Run: headless pygame with SDL's dummy video driver; simulated clock (each Clock.tick advances the game by its frame time, no real sleeping); random seed 0; keys injected as events and as key.get_pressed() state; no mouse input.
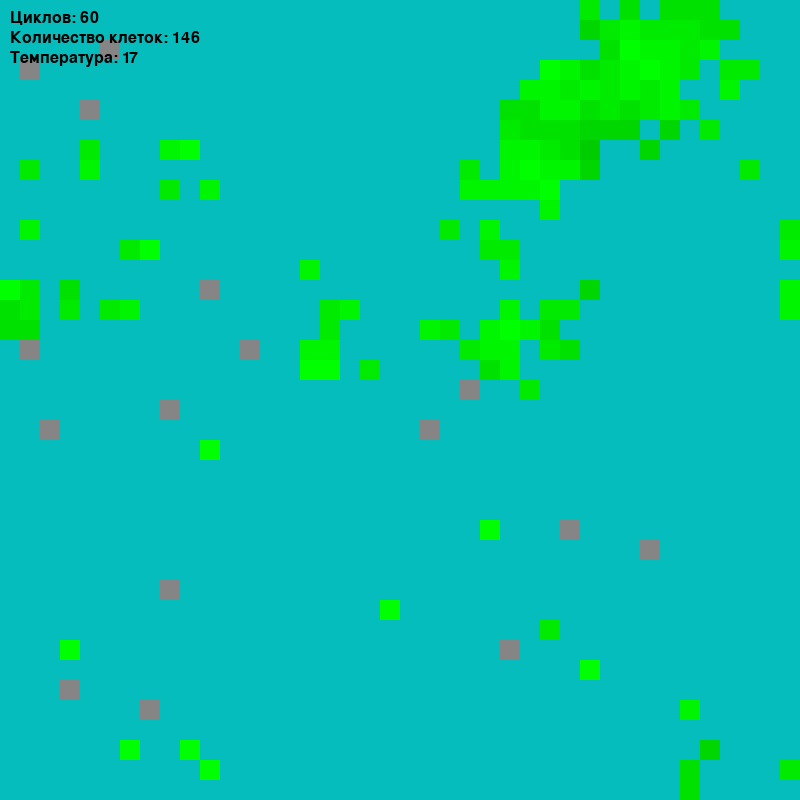
Frame 1 of 4 · flips 1–60 · no input
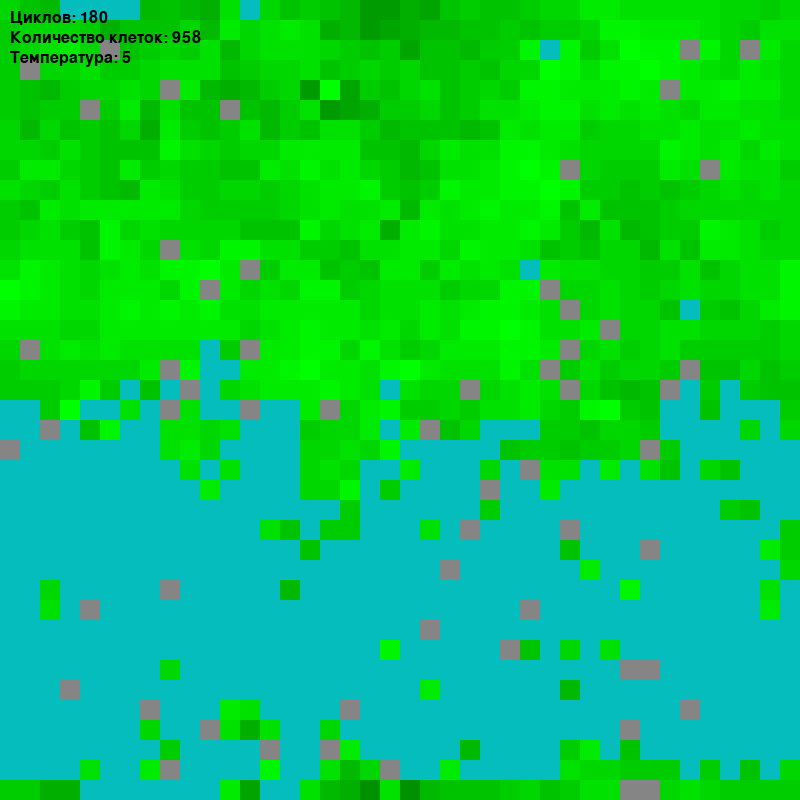
Frame 2 of 4 · flips 61–180 · tapped SPACE, RETURN · held RIGHT (→), D
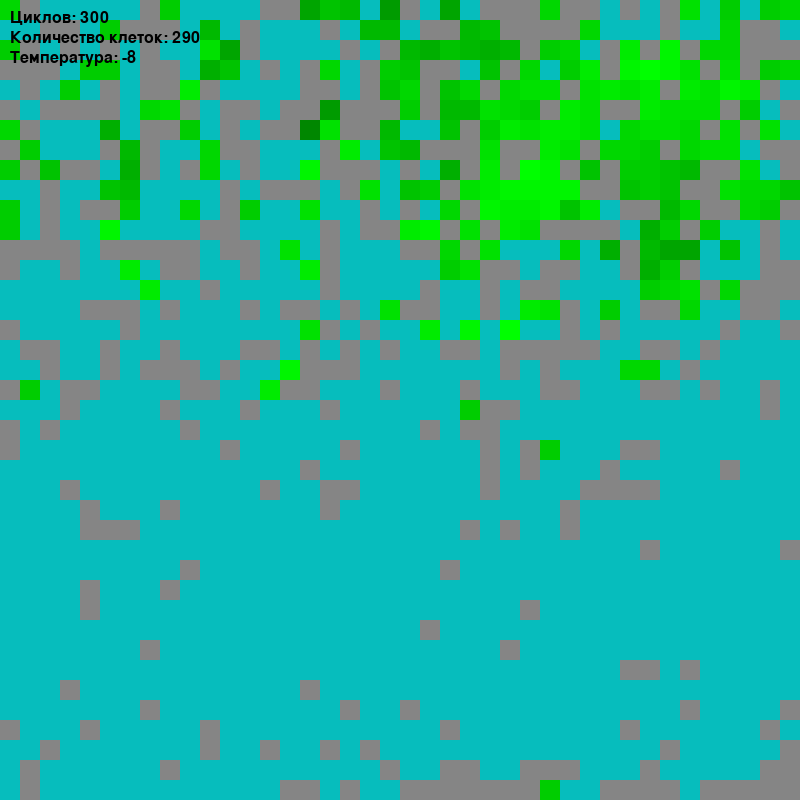
Frame 3 of 4 · flips 181–300 · held DOWN (↓), S
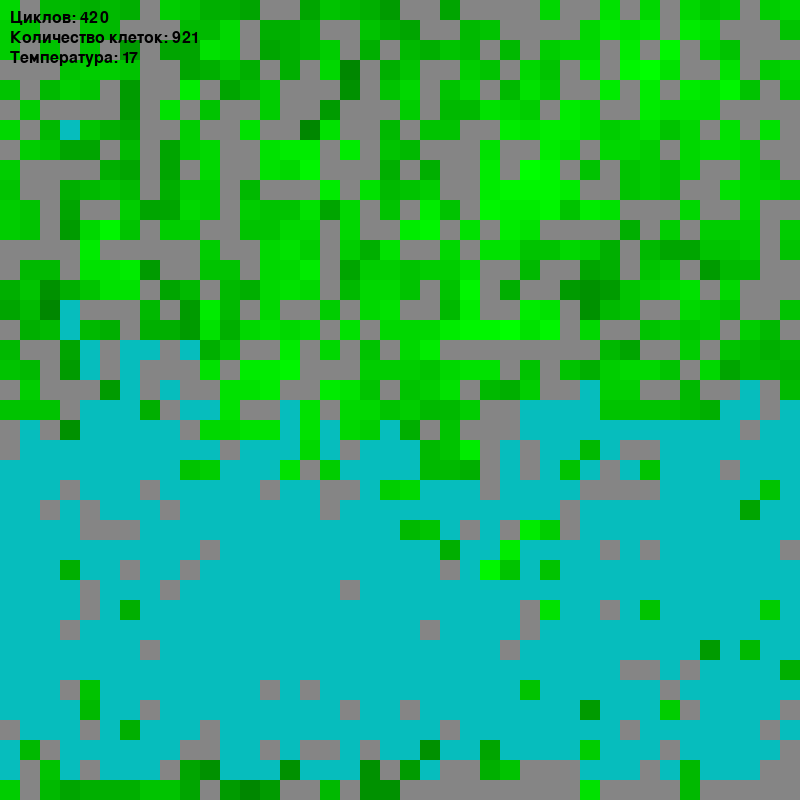
Frame 4 of 4 · flips 301–420 · held LEFT (←), A, UP (↑), W

The pygame program that drew these frames:

import pygame
import sys
import random
import math

# Инициализация Pygame
pygame.init()

# Константы
WIDTH, HEIGHT = 800, 800
CELL_SIZE = 20 # размер клетки изменяя этот параметр меняется масштаб
GRID_SIZE = WIDTH // CELL_SIZE
cycle_count = 0
max_temperature_change = 15  # Максимальное изменение температуры
base_temperature = 5  # Базовая температура

# словарь направлений
class Direction:
    UP = 0
    RIGHT = 1
    DOWN = 2
    LEFT = 3

move_actions = {
    Direction.UP: lambda: (0, -1),   # Вверх
    Direction.RIGHT: lambda: (1, 0), # Вправо
    Direction.DOWN: lambda: (0, 1),  # Вниз
    Direction.LEFT: lambda: (-1, 0), # Влево
}
#>>>>>>>>>>><<<<<<<<<<<

# Настройка окна
screen = pygame.display.set_mode((WIDTH, HEIGHT))
pygame.display.set_caption('Bot Simulation')

# Цвета
BKG_color = (6, 189, 189)
WHITE = (255, 255, 255)
BLACK = (0, 0, 0)
FOOD_COLOR = (133,133,133)
MAX_CELL_SIZE = 20
MIN_CELL_SIZE = 10
START_NUMOFCELL = 20

# Класс BotGenome, определяющий поведение и свойства бота
class BotGenome:
    def __init__(self, genome_size=64, food = 500, x = 0, y = 0, color=(0, 255, 0)):
        # Инициализация генома с заданным размером
        self.genome = [random.randint(0, 63) for _ in range(genome_size)]
        self.ptr = 0  # УТК (указатель текущей команды)
        self.food = food
        self.position = (x, y)
        self.color = color

        # функция выполнения генома
    def execute_genome(self, occupied_positions):
        self.food -= calculate_energy_cost(temperature, 10)
        command = self.genome[self.ptr]
        self.execute_command(command, occupied_positions)

        # функция выполнений команд
    def execute_command(self, command,occupied_positions):
        # Выполнение команды в зависимости от числа
        if command in range(10,24):
            self.photosynthesis()
        elif command in range(25,40):
            self.move(occupied_positions)
        elif command == range(1,9):
            self.how_many_food()
        else: 
            self.move_ptr_to()
        # Здесь могут быть другие команды....
        
        # функция фотосинтеза
    def photosynthesis(self):
        light_intensity = get_light_intensity(self.position[1])
        self.food += 5 * light_intensity  # Увеличиваем энергию в зависимости от интенсивности света
        self.move_ptr()

        
        # функция команды "сколько у меня еды"
    def how_many_food(self):
        food_index = (self.ptr + 1) % len(self.genome)
        next_ptr_index = (self.ptr + 2) % len(self.genome)
        next_next_ptr_index = (self.ptr + 3) % len(self.genome)
        food_genome = self.genome[food_index] * 15

        if self.food >= food_genome:
            self.ptr = (self.ptr + self.genome[next_ptr_index]) % len(self.genome)
        else:
            self.ptr = (self.ptr + self.genome[next_next_ptr_index]) % len(self.genome)

        # функция движения клетки и проверки на столкновение
    
    def move(self, occupied_positions):
        # Модификация для движения бота
        move_dir_index = (self.ptr + 1) % len(self.genome)
        move_dir = self.genome[move_dir_index] % 4  # Теперь у нас только 4 направления
        dx, dy = move_actions.get(move_dir, lambda: (0, 0))()  # Получаем смещение
        self.food -= calculate_energy_cost(temperature, 10)

        # Обновление позиции бота
        x, y = self.position
        new_x, new_y = ((x + dx) % GRID_SIZE, (y + dy) % GRID_SIZE)
        # Проверяем, свободна ли новая позиция
        if (new_x, new_y) not in occupied_positions:
            # Обновляем позиции в словаре
            del occupied_positions[(x, y)]
            occupied_positions[(new_x, new_y)] = self
            self.position = new_x, new_y

            # Проверяем наличие еды и обновляем уровень энергии
            if (new_x, new_y) in food_positions:
                self.food += 1
                food_positions.remove((new_x, new_y))

            dir_index = (self.ptr + 2) % len(self.genome)
            self.ptr = (self.ptr + self.genome[dir_index]) % len(self.genome)
        else:
            dir_index = (self.ptr + 3) % len(self.genome)
            self.ptr = (self.ptr + self.genome[dir_index]) % len(self.genome)

            
        # функция поворота (НЕреализованно)
    def rotate(self):
        rotate_dir_index = (self.ptr + 1) % len(self.genome)
        rotate_dir = self.genome[rotate_dir_index] % 8
        # Пример команды "Rotate"
        #print(f"Бот повернулся на {rotate_dir} ")
        return(rotate_dir)

        # функция перемещения УТК
    def move_ptr_to(self):
        # Перемещение УТК к следующей команде
        self.ptr = (self.ptr + self.genome[self.ptr]) % len(self.genome)

        # функция перемещения указателя текущей команды
    def move_ptr(self):
        # Перемещение УТК к следующей команде
        self.ptr = (self.ptr + 1) % len(self.genome)

        # функция мутации
    def mutate(self, position, new_value):
        self.genome[position] = new_value
        
        
        # функция деления
    def reproduce(self, bots):

        # Получаем список свободных позиций вокруг бота
        free_positions = self.get_free_adjacent_positions(occupied_positions)

        if not free_positions:
            return None  # Нет свободных позиций для размножения

        # Выбираем случайную свободную позицию для нового бота
        new_position = random.choice(free_positions)

        # Создаем нового бота в выбранной позиции
        new_color = (0, max(self.color[1] - 10, 0), 0)  # Новый цвет для бота
        new_bot = BotGenome(genome_size=len(self.genome), food=self.food // 2, x=new_position[0], y=new_position[1], color=new_color)
        self.food //= 2  # Делим энергию между родителем и потомком
        return new_bot


        # функция получения свободного места вокруг
    def get_free_adjacent_positions(self, occupied_positions):
        adjacent_positions = [
            ((self.position[0] + dx) % GRID_SIZE, (self.position[1] + dy) % GRID_SIZE)
            for dx in [-1, 0, 1] for dy in [-1, 0, 1] if not (dx == 0 and dy == 0)
        ]
        return [pos for pos in adjacent_positions if pos not in occupied_positions]
        # функция проверки свободного места
        
    def is_space_to_reproduce(self, occupied_positions):
        # Вычисляем соседние позиции
        adjacent_positions = [
            ((self.position[0] + dx) % GRID_SIZE, (self.position[1] + dy) % GRID_SIZE)
            for dx in [-1, 0, 1] for dy in [-1, 0, 1] if not (dx == 0 and dy == 0)
        ]
        # Проверяем, есть ли хотя бы одна свободная позиция
        return any(pos not in occupied_positions for pos in adjacent_positions)



#>>>>>>отдельные функции<<<<<<<<<
# функция расчёта потребления энергии от температуры
def calculate_energy_cost(temperature, base_energy_cost):
    optimal_temperature = 5  # Оптимальная температура
    if temperature >= optimal_temperature:
        # Энергозатраты увеличиваются с понижением температуры ниже оптимальной
        energy_cost_multiplier = 1 + (optimal_temperature - temperature) * 0.05
    else:
        # Энергозатраты увеличиваются ещё сильнее при очень низких температурах
        energy_cost_multiplier = 1 + (optimal_temperature - temperature) * 0.5

    return base_energy_cost * energy_cost_multiplier

# Функция для обновления температуры
def update_temperature(cycle_count):
    global temperature
    # Изменяем температуру по синусоиде
    temperature = base_temperature + max_temperature_change * math.sin(math.radians(cycle_count))
    temperature = int(temperature)
    return temperature

def draw_bot_count(bots):
    count_text = font.render(f'Количество клеток: {len(bots)}', True, BLACK)
    screen.blit(count_text, (10, 30))  # Меняйте положение текста при необходимости

# функция отрисовки еды
def draw_food_cells(food_cells):
    for pos in food_cells:
        rect = pygame.Rect(pos[0] * CELL_SIZE, pos[1] * CELL_SIZE, CELL_SIZE, CELL_SIZE)
        pygame.draw.rect(screen, FOOD_COLOR, rect) # FOOD_COLOR - цвет еды

# функция отрисовки клеток
def draw_bots(bots):
    for bot in bots:
        x, y = bot.position
        rect = pygame.Rect(x * CELL_SIZE, y * CELL_SIZE, CELL_SIZE, CELL_SIZE)
        pygame.draw.rect(screen, bot.color, rect)

# функция интенсивности света
def get_light_intensity(y):
    # интенсивность уменьшается от верха к низу
    return max(1, GRID_SIZE - y)

font = pygame.font.SysFont(None, 24)  # Выберите подходящий шрифт и размер

# функция подсчета циклов
def draw_cycle_count(cycle_count):
    text = font.render(f'Циклов: {cycle_count}', True, BLACK)
    screen.blit(text, (10, 10))  # Размещение текста в левом верхнем углу

# функция подсчета темпeратуры
def draw_temp_count(temperature):
    text = font.render(f'Темпeратура: {temperature}', True, BLACK)
    screen.blit(text, (10, 50))  # Размещение текста в левом верхнем углу

# функция генерации позиции еды зависищая от высоты
def generate_food_position(width, height):
    x = random.randint(0, width - 1)
    if random.random() < 0.7:  # 70% вероятность
        y = random.randint(height // 2, height - 1)  # Нижняя половина
    else:
        y = random.randint(0, height // 2 - 1)  # Верхняя половина
    return x, y

# Создание нескольких ботов
bots = [BotGenome(x=random.randint(0, GRID_SIZE - 1), y=random.randint(0, GRID_SIZE - 1)) for _ in range(START_NUMOFCELL)]
food_cells = []


# Основной цикл игры
while True:
    update_temperature(cycle_count)  # Обновляем температуру

    for event in pygame.event.get():
        if event.type == pygame.QUIT:
            pygame.quit()
            sys.exit()

    occupied_positions = {(bot.position[0], bot.position[1]): bot for bot in bots}
    food_positions = set(food_cells)
    
    # Удаление ботов с нулевым или отрицательным уровнем энергии и создание клеток еды
    food_cells.extend([bot.position for bot in bots if bot.food < 0 and random.random() < 0.2])
    bots = [bot for bot in bots if bot.food >= 0]

    new_bots = []
    for bot in bots:
        bot.execute_genome(occupied_positions)
        if bot.food > 1000 and bot.is_space_to_reproduce(bots):
            new_bot = bot.reproduce(occupied_positions)
            if new_bot:
                new_bots.append(new_bot)
                occupied_positions[new_bot.position] = new_bot  # Добавляем нового бота в словарь занятых позиций

                
    # Случайное появление еды
    if random.random() < 0.3:  # 30% вероятность
        food_position = (generate_food_position(GRID_SIZE-1,GRID_SIZE-1))
        # Убедимся, что еда не появляется на занятой клетке
        if food_position not in [bot.position for bot in bots] and food_position not in food_cells:
            food_cells.append(food_position)

    # В конце основного игрового цикла
    bots.extend(new_bots)  # Добавляем новых ботов в основной список
    new_bots.clear()       # Очищаем список новых ботов для следующего цикла

    #

    
    # Обновление дисплея
    screen.fill(BKG_color)
    draw_bots(bots)
    draw_food_cells(food_cells)
    cycle_count += 1
    draw_cycle_count(cycle_count)
    draw_bot_count(bots)
    draw_temp_count(temperature)
    pygame.display.flip()
    print(f'Цикл номер: {cycle_count}')
    pygame.time.delay(100)  # Задержка в 100 миллисекунд
